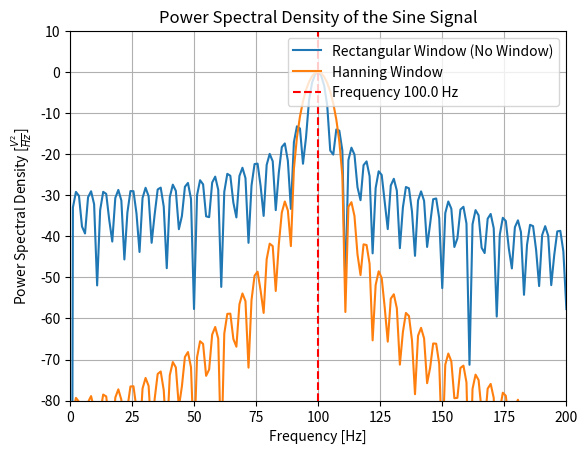

The script that saved this image:
import numpy as np
import matplotlib.pyplot as plt

#Given
A = 1.0             #Amplitude [V]
f0 = 100.0          #Frequency [Hz]
deltaT = 0.2e-3     #Sampling time [s]
N = 900             #Number of samples

fs = 1 / deltaT     #Sampling frequency
fN = fs / 2         #Nyquist frequency

#Time vector (900 samples)
t = np.arange(N) * deltaT

#Sine signal
x = A * np.sin(2 * np.pi * f0 * t)

NFFT = 4096  #Number of points in FFT (next power of 2 above N)

x_padding = np.zeros(NFFT)      #Zero padded signal
x_padding[:N] = x               #Copy original signal into padded array

X = np.fft.fft(x_padding, n=NFFT)  #FFT computation

df = fs / NFFT              #Frequency resolution
f = np.arange(NFFT) * df    #Frequency vector

print(rf"Sampling frequency $f_s$ = {fs} Hz")
print(rf"Nyquist frequency $f_N$ = {fN} Hz")

S_xx = np.abs(X)**2 / NFFT  #Power spectral density

x_mag = np.abs(X)
x_mag[x_mag == 0] = np.finfo(float).eps  #Avoid log(0) issues
Sxx_bb = 20 * np.log10(x_mag) #Magnitude in dB
Sxx_bb = Sxx_bb - np.max(Sxx_bb)  #Normalize to 0 dB max

w = np.hanning(len(x))  #Hanning window
w_win = x * w  #Windowed signal

X_rect = np.fft.fft(w_win, n=NFFT)  #FFT computation of windowed signal
S_rect = 20 * np.log10(np.abs(X_rect))
S_rect = S_rect - np.max(S_rect)  #Normalize to 0 dB max

X_hann = np.fft.fft(w_win, n=NFFT)  #FFT computation of windowed signal
S_hann = 20 * np.log10(np.abs(X_hann))
S_hann = S_hann - np.max(S_hann)  #Normalize to 0 dB max

plt.plot(f, Sxx_bb, label='Rectangular Window (No Window)')
plt.plot(f, S_hann, label='Hanning Window')
plt.axvline(x=f0, color='r', linestyle='--', label=f'Frequency {f0} Hz')
plt.legend()
plt.xlim(0, 200)
plt.ylim(-80, 10)
plt.xlabel('Frequency [Hz]')
plt.ylabel(r'Power Spectral Density [$\frac{V^2}{Hz}$]')
plt.title('Power Spectral Density of the Sine Signal')
plt.grid(True)
plt.show()
